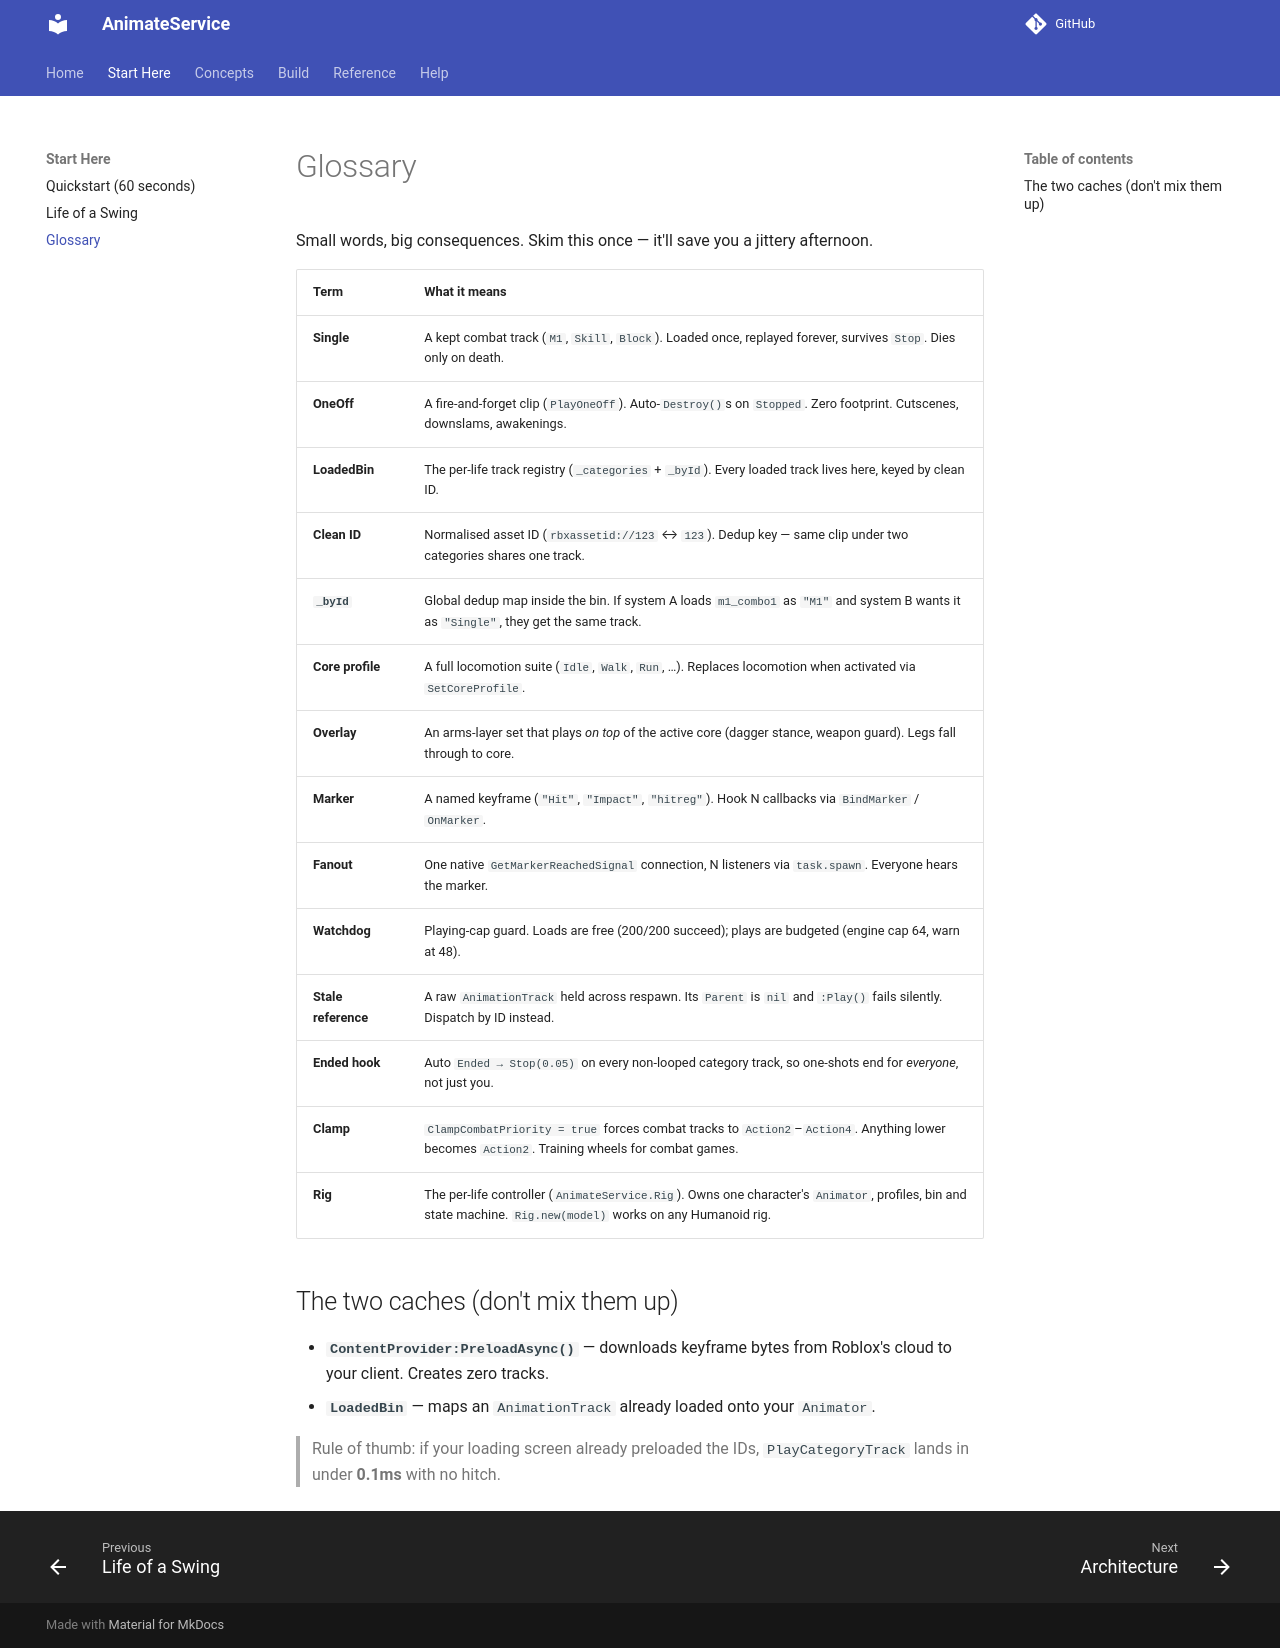

repository: Zyn-ic/AnimateService · page: glossary/index.html · generator: mkdocs

# Glossary

Small words, big consequences. Skim this once — it'll save you a jittery afternoon.

| Term | What it means |
| :--- | :--- |
| **Single** | A kept combat track (`M1`, `Skill`, `Block`). Loaded once, replayed forever, survives `Stop`. Dies only on death. |
| **OneOff** | A fire-and-forget clip (`PlayOneOff`). Auto-`Destroy()`s on `Stopped`. Zero footprint. Cutscenes, downslams, awakenings. |
| **LoadedBin** | The per-life track registry (`_categories` + `_byId`). Every loaded track lives here, keyed by clean ID. |
| **Clean ID** | Normalised asset ID (`rbxassetid://123` ↔ `123`). Dedup key — same clip under two categories shares one track. |
| **`_byId`** | Global dedup map inside the bin. If system A loads `m1_combo1` as `"M1"` and system B wants it as `"Single"`, they get the same track. |
| **Core profile** | A full locomotion suite (`Idle`, `Walk`, `Run`, …). Replaces locomotion when activated via `SetCoreProfile`. |
| **Overlay** | An arms-layer set that plays *on top* of the active core (dagger stance, weapon guard). Legs fall through to core. |
| **Marker** | A named keyframe (`"Hit"`, `"Impact"`, `"hitreg"`). Hook N callbacks via `BindMarker` / `OnMarker`. |
| **Fanout** | One native `GetMarkerReachedSignal` connection, N listeners via `task.spawn`. Everyone hears the marker. |
| **Watchdog** | Playing-cap guard. Loads are free (200/200 succeed); plays are budgeted (engine cap 64, warn at 48). |
| **Stale reference** | A raw `AnimationTrack` held across respawn. Its `Parent` is `nil` and `:Play()` fails silently. Dispatch by ID instead. |
| **Ended hook** | Auto `Ended → Stop(0.05)` on every non-looped category track, so one-shots end for *everyone*, not just you. |
| **Clamp** | `ClampCombatPriority = true` forces combat tracks to `Action2`–`Action4`. Anything lower becomes `Action2`. Training wheels for combat games. |
| **Rig** | The per-life controller (`AnimateService.Rig`). Owns one character's `Animator`, profiles, bin and state machine. `Rig.new(model)` works on any Humanoid rig. |

## The two caches (don't mix them up)

- **`ContentProvider:PreloadAsync()`** — downloads keyframe bytes from Roblox's cloud to your client. Creates zero tracks.
- **`LoadedBin`** — maps an `AnimationTrack` already loaded onto your `Animator`.

> Rule of thumb: if your loading screen already preloaded the IDs, `PlayCategoryTrack` lands in under **0.1ms** with no hitch.
